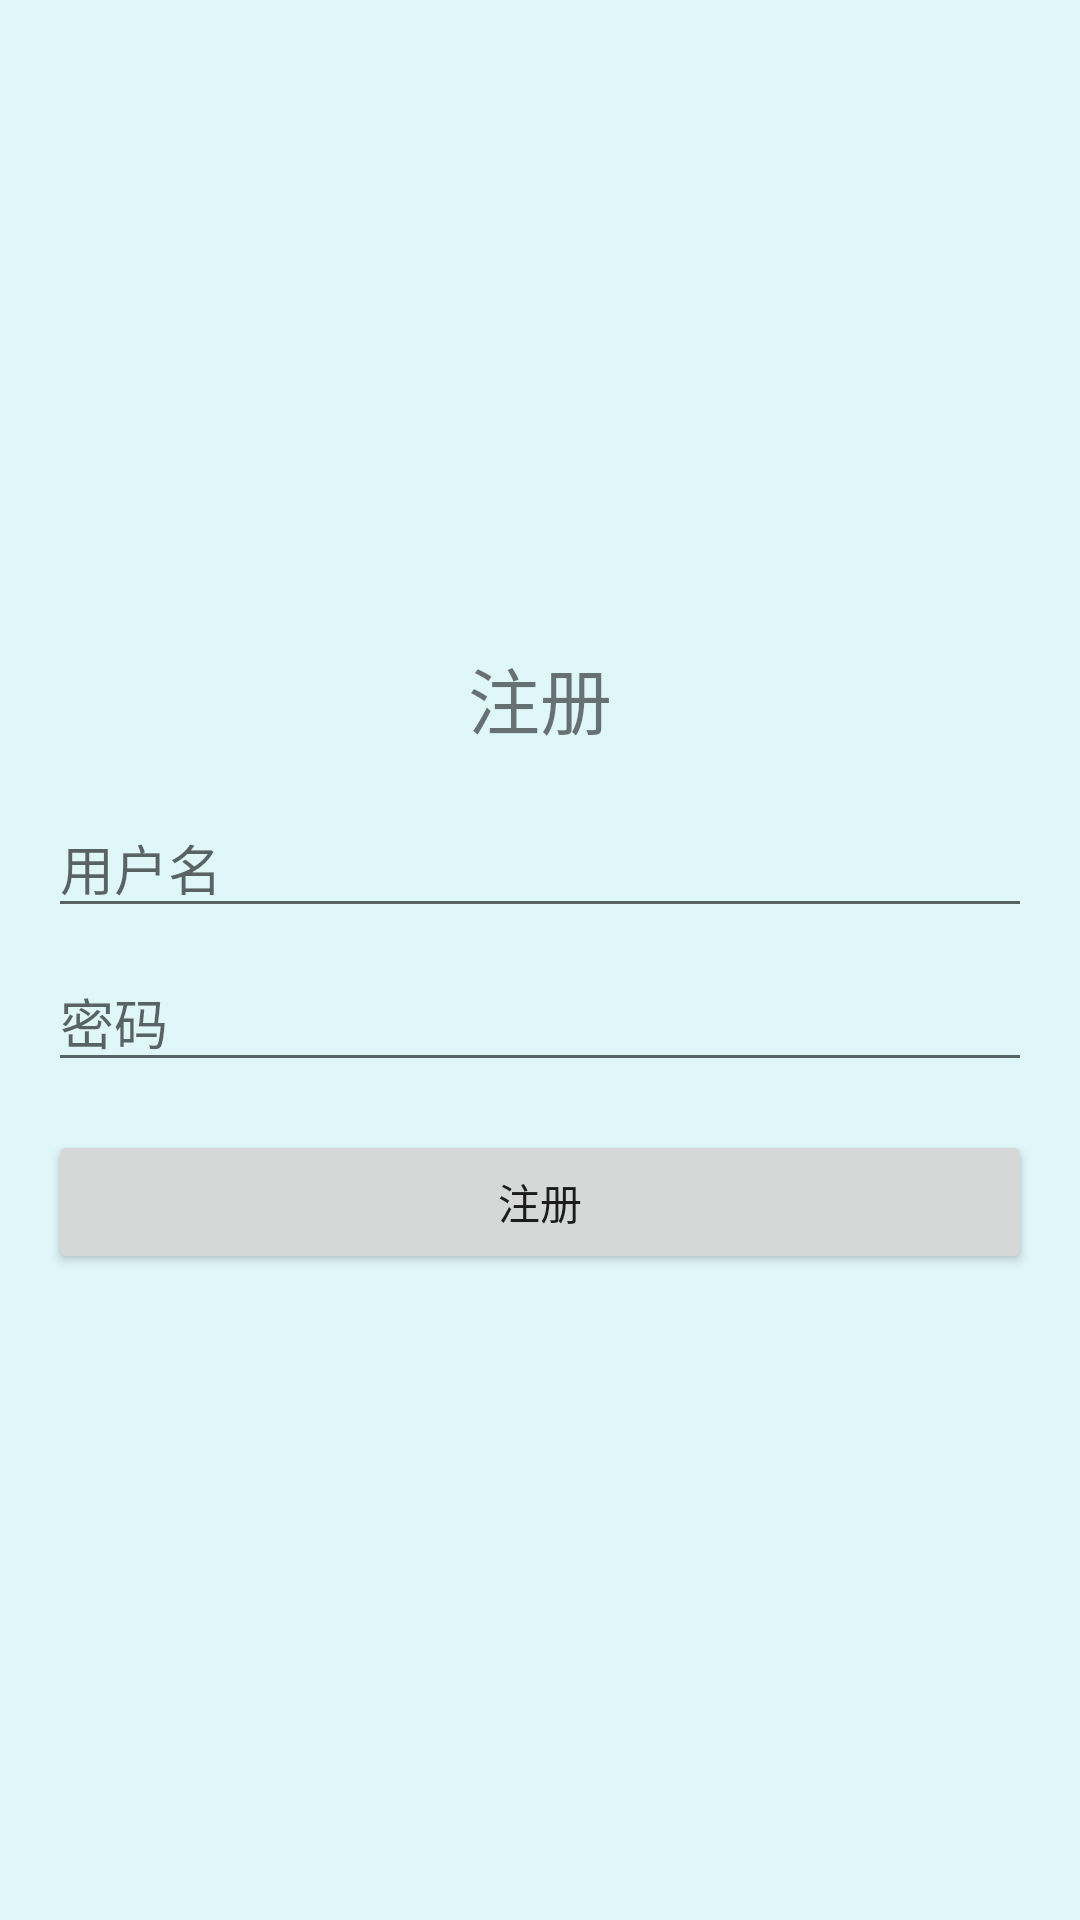

Layout XML and referenced resources for this Android screen:
<!-- AndroidManifest.xml: application theme Theme.TBOOK -->
<!-- res/layout/activity_register.xml -->
<?xml version="1.0" encoding="utf-8"?>
<LinearLayout xmlns:android="http://schemas.android.com/apk/res/android"
    android:layout_width="match_parent"
    android:layout_height="match_parent"
    android:orientation="vertical"
    android:padding="16dp"
    android:gravity="center">

    <TextView
        android:layout_width="wrap_content"
        android:layout_height="wrap_content"
        android:text="注册"
        android:textSize="24sp"
        android:layout_marginBottom="16dp"
        />

    <EditText
        android:id="@+id/register_username_edit_text"
        android:layout_width="match_parent"
        android:layout_height="wrap_content"
        android:hint="用户名"
        android:layout_marginBottom="8dp"/>

    <EditText
        android:id="@+id/register_password_edit_text"
        android:layout_width="match_parent"
        android:layout_height="wrap_content"
        android:hint="密码"
        android:inputType="textPassword"
        android:layout_marginBottom="16dp"/>

    <Button
        android:id="@+id/register_button"
        android:layout_width="match_parent"
        android:layout_height="wrap_content"
        android:text="注册" />
</LinearLayout>
<!-- resources referenced by this layout -->
<resources>
  <style name="Theme.TBOOK" parent="Theme.MaterialComponents.DayNight.DarkActionBar">
          
          <item name="colorPrimary">#0077B6</item>
          <item name="colorPrimaryVariant">#0077B6</item>
          <item name="colorOnPrimary">#FFFFFF</item>
          
          <item name="colorSecondary">#ADD8E6</item>
          <item name="colorSecondaryVariant">#90C4D2</item>
          <item name="colorOnSecondary">#000000</item>
          
          <item name="android:statusBarColor">?attr/colorPrimaryVariant</item>
          
          <item name="android:windowBackground">@color/background</item>
  
          
      </style>
  <color name="background">#E0F7FA</color>
</resources>
